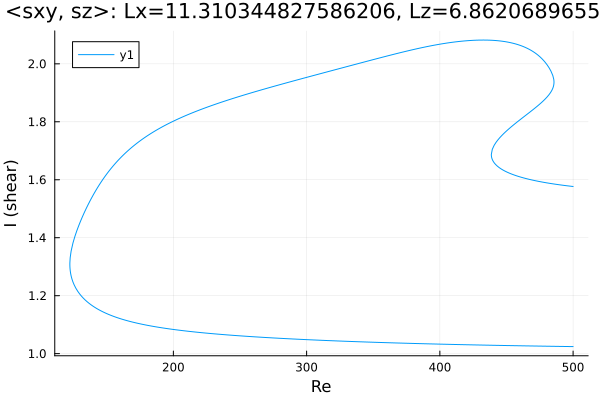

Values plotted in this chart, from the file beside it:
Re, shear
500.0, 1.024
499.5, 1.024
498.1, 1.024
496.7, 1.025
495.3, 1.025
493.9, 1.025
492.5, 1.025
491, 1.025
489.6, 1.025
488.2, 1.025
486.8, 1.025
485.4, 1.025
484, 1.025
482.6, 1.025
481.1, 1.026
479.7, 1.026
478.3, 1.026
476.9, 1.026
475.5, 1.026
474.1, 1.026
472.7, 1.026
471.2, 1.026
469.8, 1.026
468.4, 1.027
467, 1.027
465.6, 1.027
464.2, 1.027
462.8, 1.027
461.3, 1.027
459.9, 1.027
458.5, 1.027
457.7, 1.027
456.3, 1.027
454.9, 1.028
453.4, 1.028
452, 1.028
450.6, 1.028
449.2, 1.028
447.8, 1.028
446.4, 1.028
445, 1.028
443.5, 1.029
442.1, 1.029
440.7, 1.029
439.3, 1.029
437.9, 1.029
436.5, 1.029
435.1, 1.029
433.6, 1.029
432.2, 1.03
430.8, 1.03
429.4, 1.03
428, 1.03
426.6, 1.03
425.2, 1.03
423.7, 1.03
422.3, 1.03
420.9, 1.031
419.5, 1.031
418.1, 1.031
... 700 more rows
